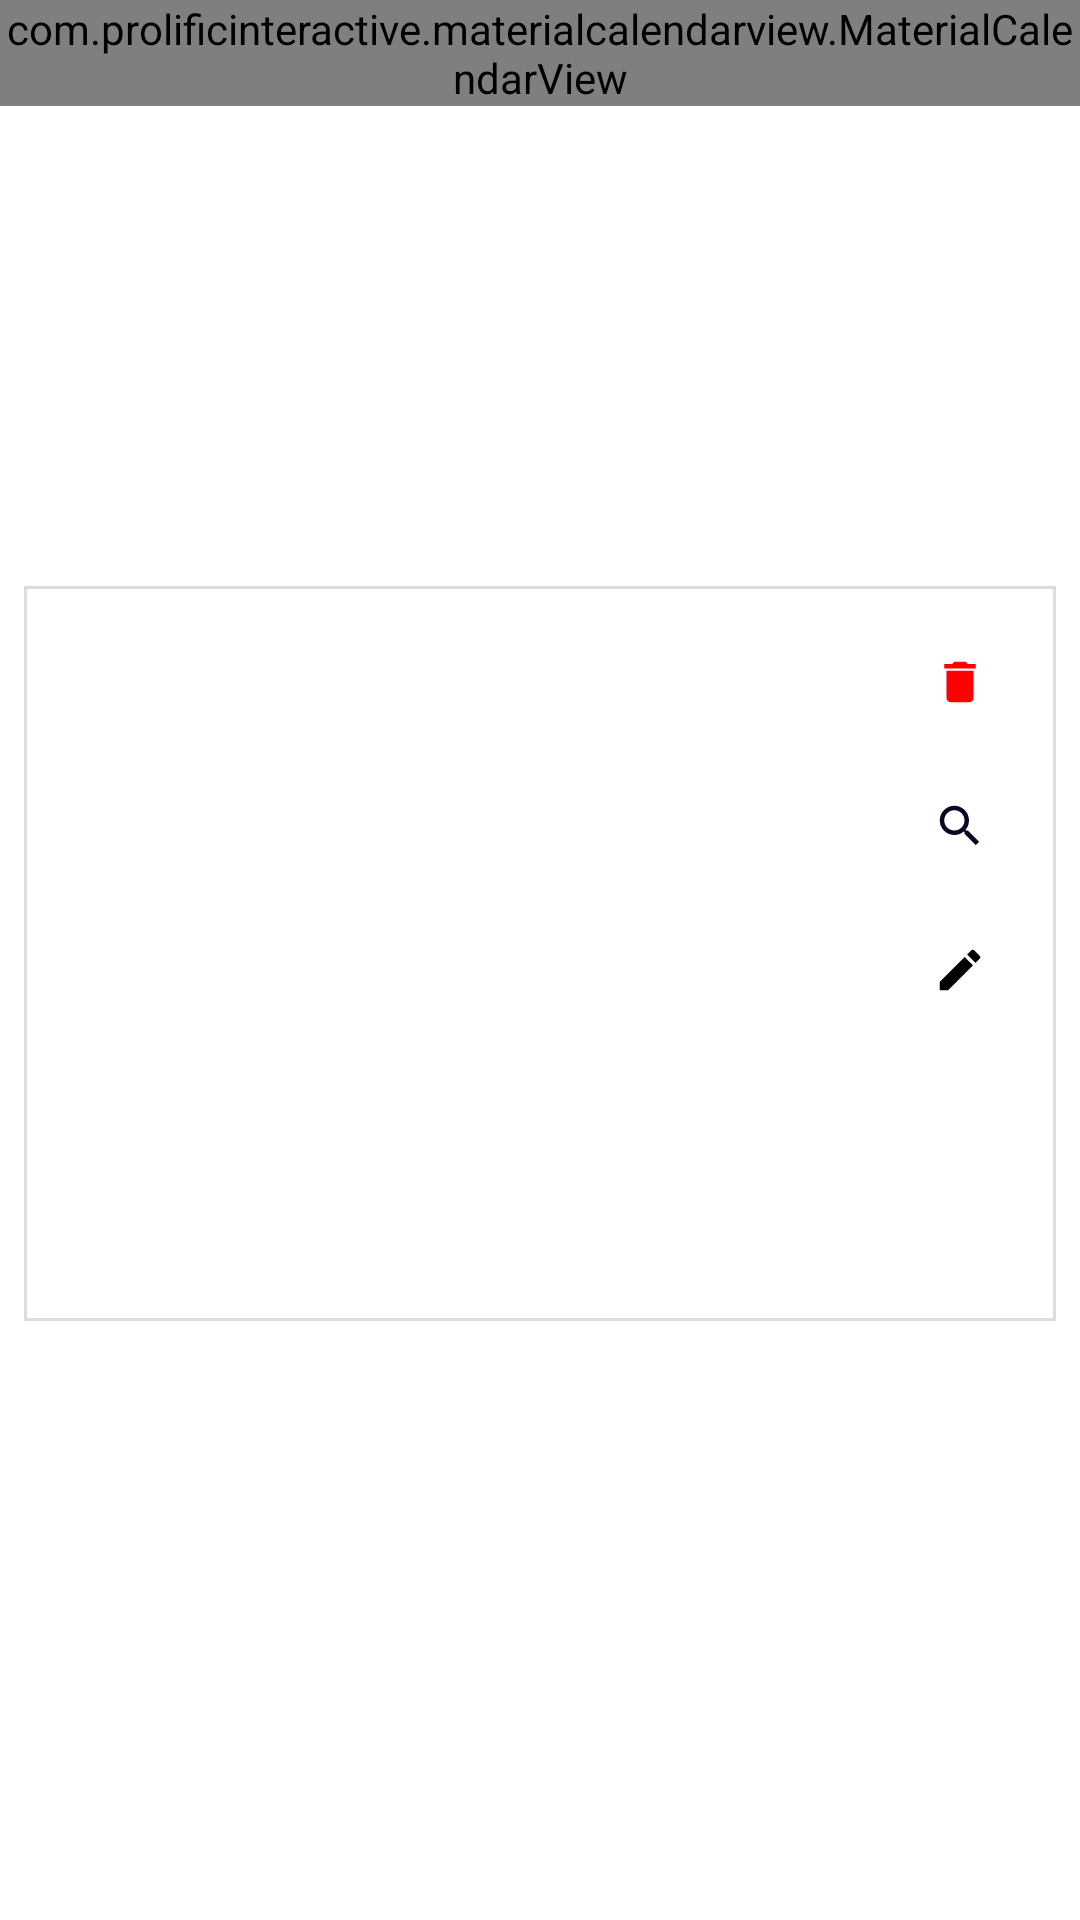

This screen was rendered from an Android layout file. Write that file and the resources it references.
<!-- AndroidManifest.xml: application theme AppTheme -->
<!-- res/layout/calendar_fragment.xml -->
<?xml version="1.0" encoding="utf-8"?>
<layout
    xmlns:tools="http://schemas.android.com/tools"
    xmlns:android="http://schemas.android.com/apk/res/android"
    xmlns:app="http://schemas.android.com/apk/res-auto">
    <data>
        <variable
            name="data"
            type="com.diary.fitness_diary.calendar.CalendarFragment" />
    </data>

<androidx.constraintlayout.widget.ConstraintLayout
    android:layout_width="match_parent"
    android:layout_height="match_parent"
    tools:context="com.diary.fitness_diary.calendar.CalendarFragment">
<com.prolificinteractive.materialcalendarview.MaterialCalendarView
    android:layout_width="match_parent"
    android:id="@+id/calendarView"
    android:layout_height="wrap_content"
    android:outlineAmbientShadowColor="@color/orange"
    android:layout_weight="1"
    app:mcv_selectionColor="@color/black"
    app:mcv_arrowColor="@color/black"
    app:layout_constraintTop_toTopOf="parent"
    />

    <androidx.constraintlayout.widget.ConstraintLayout
        android:background="@drawable/cons_back"
        android:layout_marginBottom="40dp"
        android:layout_marginHorizontal="8dp"
        android:layout_width="match_parent"
        android:layout_height="wrap_content"
        android:id="@+id/bottomCons"
        app:layout_constraintTop_toBottomOf="@+id/calendarView"
        app:layout_constraintBottom_toBottomOf="parent">
        <TextView
            android:id="@+id/dateEx"
            android:textStyle="bold"
            android:layout_width="wrap_content"
            android:layout_height="wrap_content"
            app:layout_constraintTop_toTopOf="@+id/bottomCons"
            app:layout_constraintLeft_toLeftOf="@+id/bottomCons"/>
        <TextView
            android:layout_marginLeft="30dp"
            android:id="@+id/totalSum"
            android:layout_width="wrap_content"
            android:layout_height="wrap_content"
            android:textStyle="bold"
            app:layout_constraintLeft_toRightOf="@+id/dateEx"
            app:layout_constraintTop_toTopOf="@+id/bottomCons"/>

        <ImageButton
            android:id="@+id/calenderEdit"
            android:layout_width="wrap_content"
            android:layout_height="wrap_content"
            android:backgroundTint="@color/transparent"
            android:onClick="@{data::onClickEditButton}"
            android:src="@drawable/ic_baseline_edit_24"
            android:padding="15dp"
            app:layout_constraintEnd_toEndOf="@+id/calendarShowDetails"
            app:layout_constraintRight_toLeftOf="@+id/calendarShowDetails"
            app:layout_constraintTop_toBottomOf="@+id/calendarShowDetails" />


        <ImageButton
            android:id="@+id/calendarShowDetails"
            android:layout_width="wrap_content"
            android:layout_height="wrap_content"
            android:backgroundTint="@color/transparent"
            android:padding="15dp"
            android:onClick="@{data::onClickDetailButton}"
            android:src="@drawable/ic_baseline_search_24"
            app:layout_constraintEnd_toEndOf="@+id/calendarDeleteButton"
            app:layout_constraintTop_toBottomOf="@+id/calendarDeleteButton" />
        <ImageButton
            android:onClick="@{data::onClickDeleteButton}"
            android:backgroundTint="@color/transparent"
            android:padding="15dp"
            android:id="@+id/calendarDeleteButton"
            android:layout_width="wrap_content"
            android:layout_height="wrap_content"
            android:src="@drawable/ic_baseline_delete_24"
            app:layout_constraintTop_toTopOf="@id/dateEx"
            app:layout_constraintRight_toRightOf="@+id/bottomCons"/>

        <androidx.recyclerview.widget.RecyclerView
            android:id="@+id/calendarVIewRecyclerView"
            android:layout_width="0dp"
            android:layout_height="200dp"
            android:layout_marginTop="10dp"
            app:layout_constraintBottom_toBottomOf="@+id/bottomCons"
            app:layout_constraintStart_toStartOf="parent"
            app:layout_constraintEnd_toStartOf="@+id/calenderEdit"

            app:layout_constraintTop_toBottomOf="@+id/dateEx" />
    </androidx.constraintlayout.widget.ConstraintLayout>
</androidx.constraintlayout.widget.ConstraintLayout>

</layout>
<!-- resources referenced by this layout -->
<resources>
  <color name="black">#FF000000</color>
  <color name="orange">#FFB400</color>
  <color name="transparent">#00000000</color>
  <!-- drawable cons_back (drawable) -->
  <?xml version="1.0" encoding="utf-8"?>
  <shape
      xmlns:android="http://schemas.android.com/apk/res/android"
      android:shape="rectangle">
  
      
      <solid android:color="@color/transparent" />
  
      
      <padding
          android:bottom="8dp"
          android:left="8dp"
          android:right="8dp"
          android:top="8dp" />
  
      
      <stroke
          android:width="1dp"
          android:color="#dcdcdc" />
  
      <corners
          android:bottomLeftRadius="0dp"
          android:bottomRightRadius="0dp"
          android:topLeftRadius="0dp"
          android:topRightRadius="0dp" />
  
  </shape>
  <!-- drawable ic_baseline_delete_24 (drawable) -->
  <vector android:height="18dp" android:tint="#FF0000"
      android:viewportHeight="24" android:viewportWidth="24"
      android:width="18dp" xmlns:android="http://schemas.android.com/apk/res/android">
      <path android:fillColor="@android:color/white" android:pathData="M6,19c0,1.1 0.9,2 2,2h8c1.1,0 2,-0.9 2,-2V7H6v12zM19,4h-3.5l-1,-1h-5l-1,1H5v2h14V4z"/>
  </vector>
  <!-- drawable ic_baseline_edit_24 (drawable) -->
  <vector android:height="18dp" android:tint="@color/black"
      android:viewportHeight="24" android:viewportWidth="24"
      android:width="18dp" xmlns:android="http://schemas.android.com/apk/res/android">
      <path android:fillColor="@android:color/white" android:pathData="M3,17.25V21h3.75L17.81,9.94l-3.75,-3.75L3,17.25zM20.71,7.04c0.39,-0.39 0.39,-1.02 0,-1.41l-2.34,-2.34c-0.39,-0.39 -1.02,-0.39 -1.41,0l-1.83,1.83 3.75,3.75 1.83,-1.83z"/>
  </vector>
  <!-- drawable ic_baseline_search_24 (drawable) -->
  <vector android:height="18dp" android:tint="#080821"
      android:viewportHeight="24" android:viewportWidth="24"
      android:width="18dp" xmlns:android="http://schemas.android.com/apk/res/android">
      <path android:fillColor="@android:color/white" android:pathData="M15.5,14h-0.79l-0.28,-0.27C15.41,12.59 16,11.11 16,9.5 16,5.91 13.09,3 9.5,3S3,5.91 3,9.5 5.91,16 9.5,16c1.61,0 3.09,-0.59 4.23,-1.57l0.27,0.28v0.79l5,4.99L20.49,19l-4.99,-5zM9.5,14C7.01,14 5,11.99 5,9.5S7.01,5 9.5,5 14,7.01 14,9.5 11.99,14 9.5,14z"/>
  </vector>
  <style name="AppTheme" parent="Theme.MaterialComponents.Light.NoActionBar">
          <item name="colorPrimaryDark">@color/black</item>
          <item name="windowNoTitle">true</item>
          <item name="windowActionBar">false</item>
  
      </style>
</resources>
